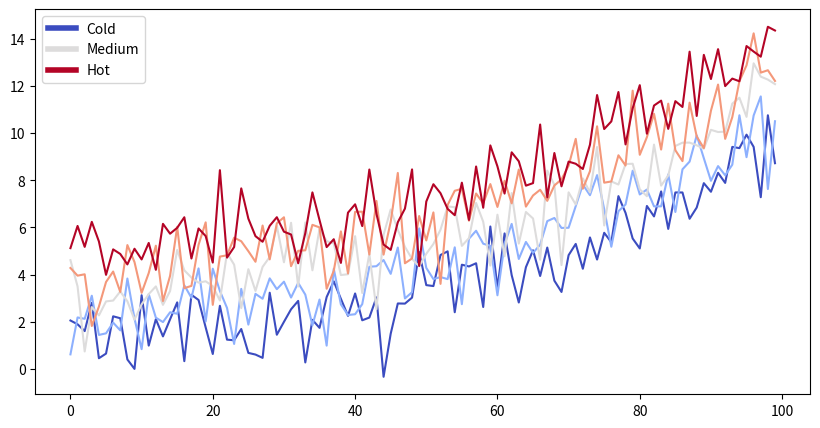

Write the Python code that produced this figure.
from matplotlib import rcParams, cycler
import matplotlib.pyplot as plt
import numpy as np
plt.ion()

# Fixing random state for reproducibility
np.random.seed(19680801)

N = 5
data = [np.logspace(0, 1, 100) + np.random.randn(100) + ii for ii in range(N)]
data = np.array(data).T
cmap = plt.cm.coolwarm
rcParams['axes.prop_cycle'] = cycler(color=cmap(np.linspace(0, 1, N)))


from matplotlib.lines import Line2D
custom_lines = [Line2D([0], [0], color=cmap(0.), lw=4),
                Line2D([0], [0], color=cmap(.5), lw=4),
                Line2D([0], [0], color=cmap(1.), lw=4)]

fig, ax = plt.subplots(figsize=(10, 5))
lines = ax.plot(data)
ax.legend(custom_lines, ['Cold', 'Medium', 'Hot']);